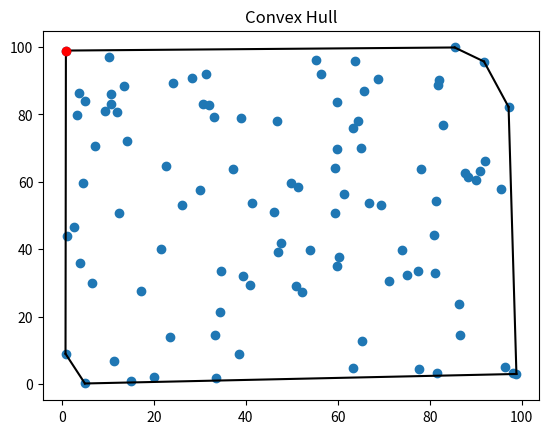

Python code for this plot:
from scipy.spatial import ConvexHull
import numpy as np
import matplotlib.pyplot as plt

# Generate random points
num_points = 100
points = np.random.rand(num_points, 2) * 100

# Compute the convex hull
hull = ConvexHull(points)

# Plot the points
plt.plot(points[:, 0], points[:, 1], 'o')

# Plot the convex hull
for simplex in hull.simplices:
    plt.plot(points[simplex, 0], points[simplex, 1], 'k-')

# Add the first point of the hull to close the shape
plt.plot(points[hull.vertices[0], 0], points[hull.vertices[0], 1], 'ro')

# Display the plot
plt.title('Convex Hull')
plt.show()
